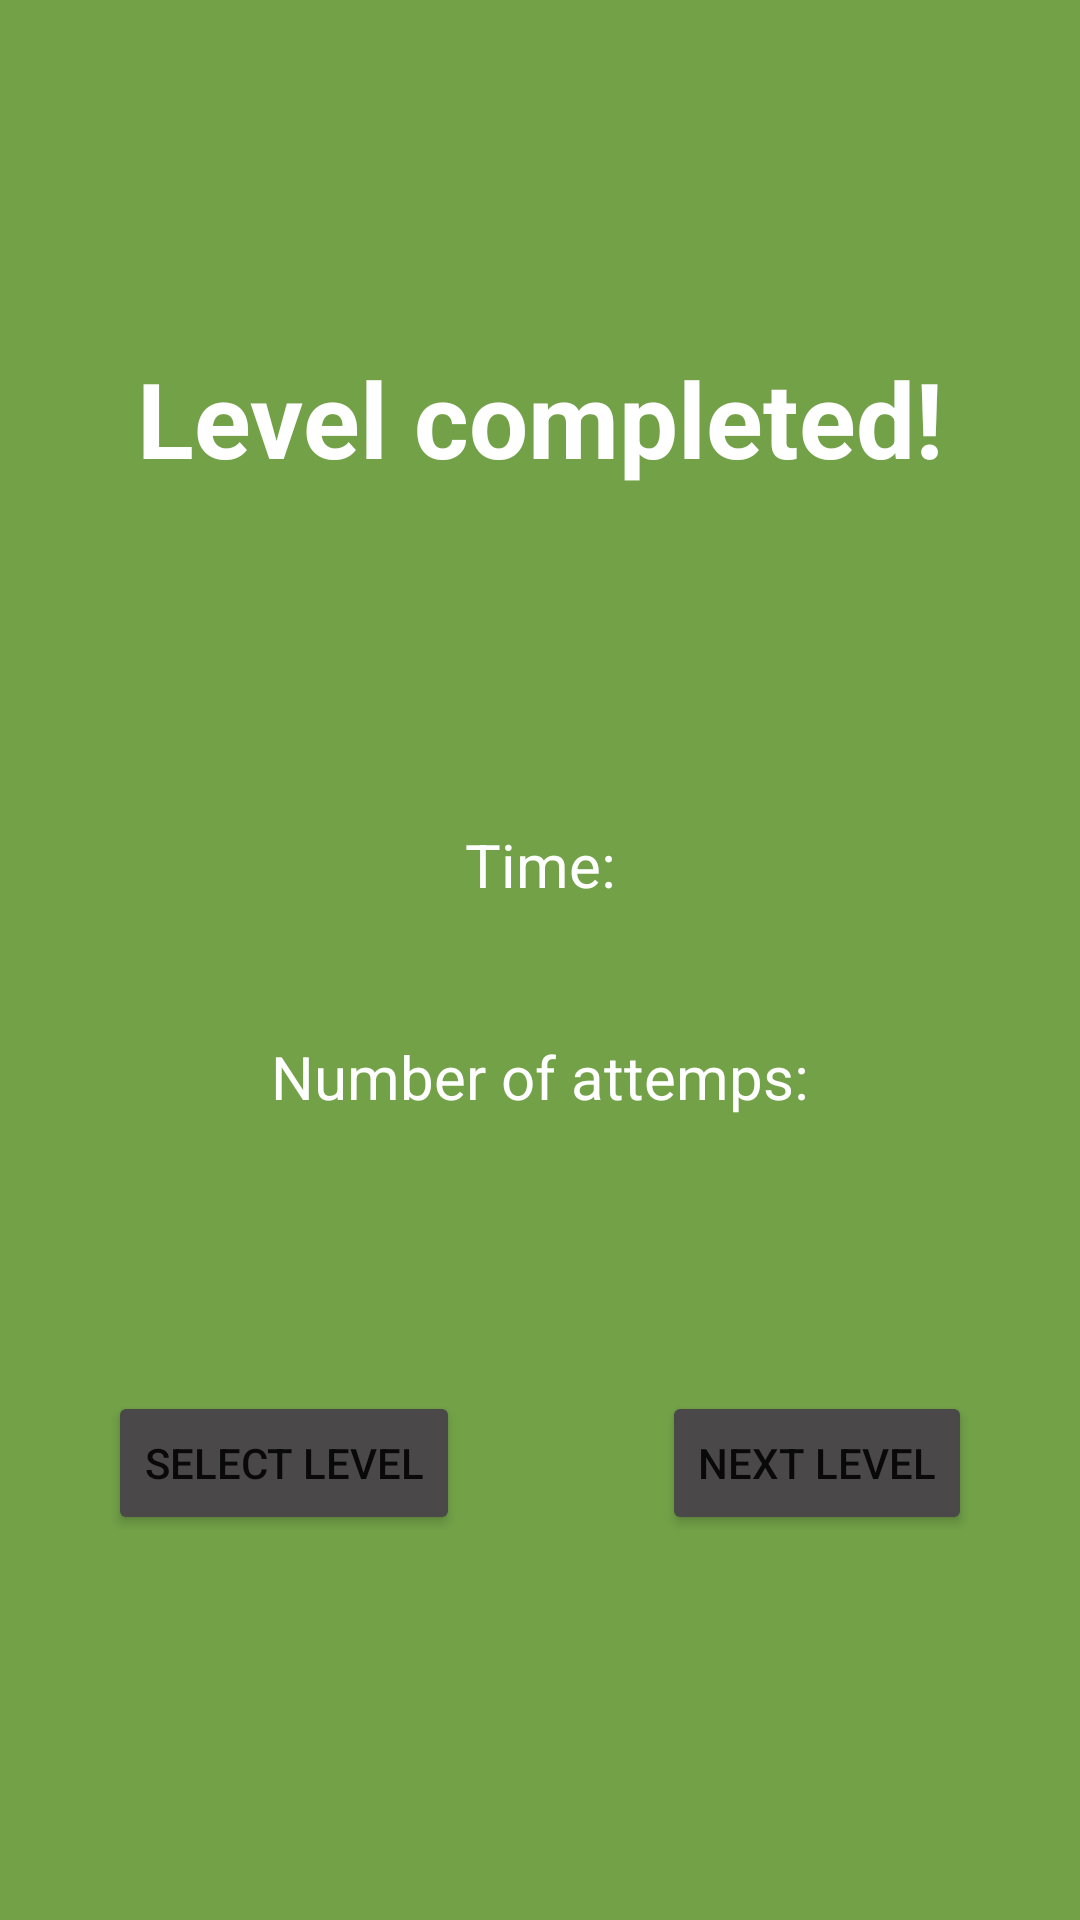

Here is an Android app screen rendered from its layout file. Give the layout XML and the strings, colors and styles it references.
<!-- AndroidManifest.xml: application theme Theme.PushyApp -->
<!-- res/layout/activity_level_finished.xml -->
<?xml version="1.0" encoding="utf-8"?>
<androidx.constraintlayout.widget.ConstraintLayout xmlns:android="http://schemas.android.com/apk/res/android"
    xmlns:app="http://schemas.android.com/apk/res-auto"
    xmlns:tools="http://schemas.android.com/tools"
    android:layout_width="match_parent"
    android:layout_height="match_parent"
    android:background="@color/green2"
    tools:context=".Activities.LevelFinishedActivity">

    <Button
        android:id="@+id/btn_select_level"
        android:layout_width="wrap_content"
        android:layout_height="wrap_content"
        android:layout_marginStart="36dp"
        android:backgroundTint="@color/primgray"
        android:text="@string/select_level"
        app:layout_constraintBottom_toBottomOf="parent"
        app:layout_constraintStart_toStartOf="parent"
        app:layout_constraintTop_toTopOf="parent"
        app:layout_constraintVertical_bias="0.783" />

    <Button
        android:id="@+id/btn_next_level"
        android:layout_width="wrap_content"
        android:layout_height="wrap_content"
        android:layout_marginEnd="36dp"
        android:backgroundTint="@color/primgray"
        android:text="@string/next_level"
        app:layout_constraintBottom_toBottomOf="parent"
        app:layout_constraintEnd_toEndOf="parent"
        app:layout_constraintTop_toTopOf="parent"
        app:layout_constraintVertical_bias="0.783" />

    <TextView
        android:id="@+id/tv_level_completed"
        android:layout_width="wrap_content"
        android:layout_height="wrap_content"
        android:layout_marginTop="116dp"
        android:text="@string/level_completed"
        android:textColor="@color/white"
        android:textSize="35sp"
        android:textStyle="bold"
        app:layout_constraintEnd_toEndOf="parent"
        app:layout_constraintStart_toStartOf="parent"
        app:layout_constraintTop_toTopOf="parent" />

    <TextView
        android:id="@+id/tv_time"
        android:layout_width="wrap_content"
        android:layout_height="wrap_content"
        android:layout_marginTop="112dp"
        android:text="@string/time"
        android:textColor="@color/white"
        android:textSize="20sp"
        app:layout_constraintEnd_toEndOf="parent"
        app:layout_constraintStart_toStartOf="parent"
        app:layout_constraintTop_toBottomOf="@+id/tv_level_completed" />

    <TextView
        android:id="@+id/tv_number_attemps"
        android:layout_width="wrap_content"
        android:layout_height="wrap_content"
        android:text="@string/number_of_attemps"
        android:textColor="@color/white"
        android:textSize="20sp"
        app:layout_constraintBottom_toBottomOf="parent"
        app:layout_constraintEnd_toEndOf="parent"
        app:layout_constraintStart_toStartOf="parent"
        app:layout_constraintTop_toBottomOf="@+id/tv_time"
        app:layout_constraintVertical_bias="0.14" />
</androidx.constraintlayout.widget.ConstraintLayout>
<!-- resources referenced by this layout -->
<resources>
  <color name="green2">#72A148</color>
  <color name="primgray">#4A4848</color>
  <color name="white">#FFFFFFFF</color>
  <string name="level_completed">Level completed!</string>
  <string name="next_level">Next level</string>
  <string name="number_of_attemps">Number of attemps:</string>
  <string name="select_level">Select level</string>
  <string name="time">Time:</string>
  <style name="Theme.PushyApp" parent="Theme.MaterialComponents.DayNight.DarkActionBar">
          
          <item name="colorPrimary">@color/purple_500</item>
          <item name="colorPrimaryVariant">@color/purple_700</item>
          <item name="colorOnPrimary">@color/white</item>
          
          <item name="colorSecondary">@color/teal_200</item>
          <item name="colorSecondaryVariant">@color/teal_700</item>
          <item name="colorOnSecondary">@color/black</item>
          
          <item name="android:statusBarColor" tools:targetApi="l">?attr/colorPrimaryVariant</item>
          
      </style>
  <color name="purple_500">#FF6200EE</color>
  <color name="purple_700">#FF3700B3</color>
  <color name="teal_200">#FF03DAC5</color>
  <color name="teal_700">#FF018786</color>
  <color name="black">#FF000000</color>
</resources>
